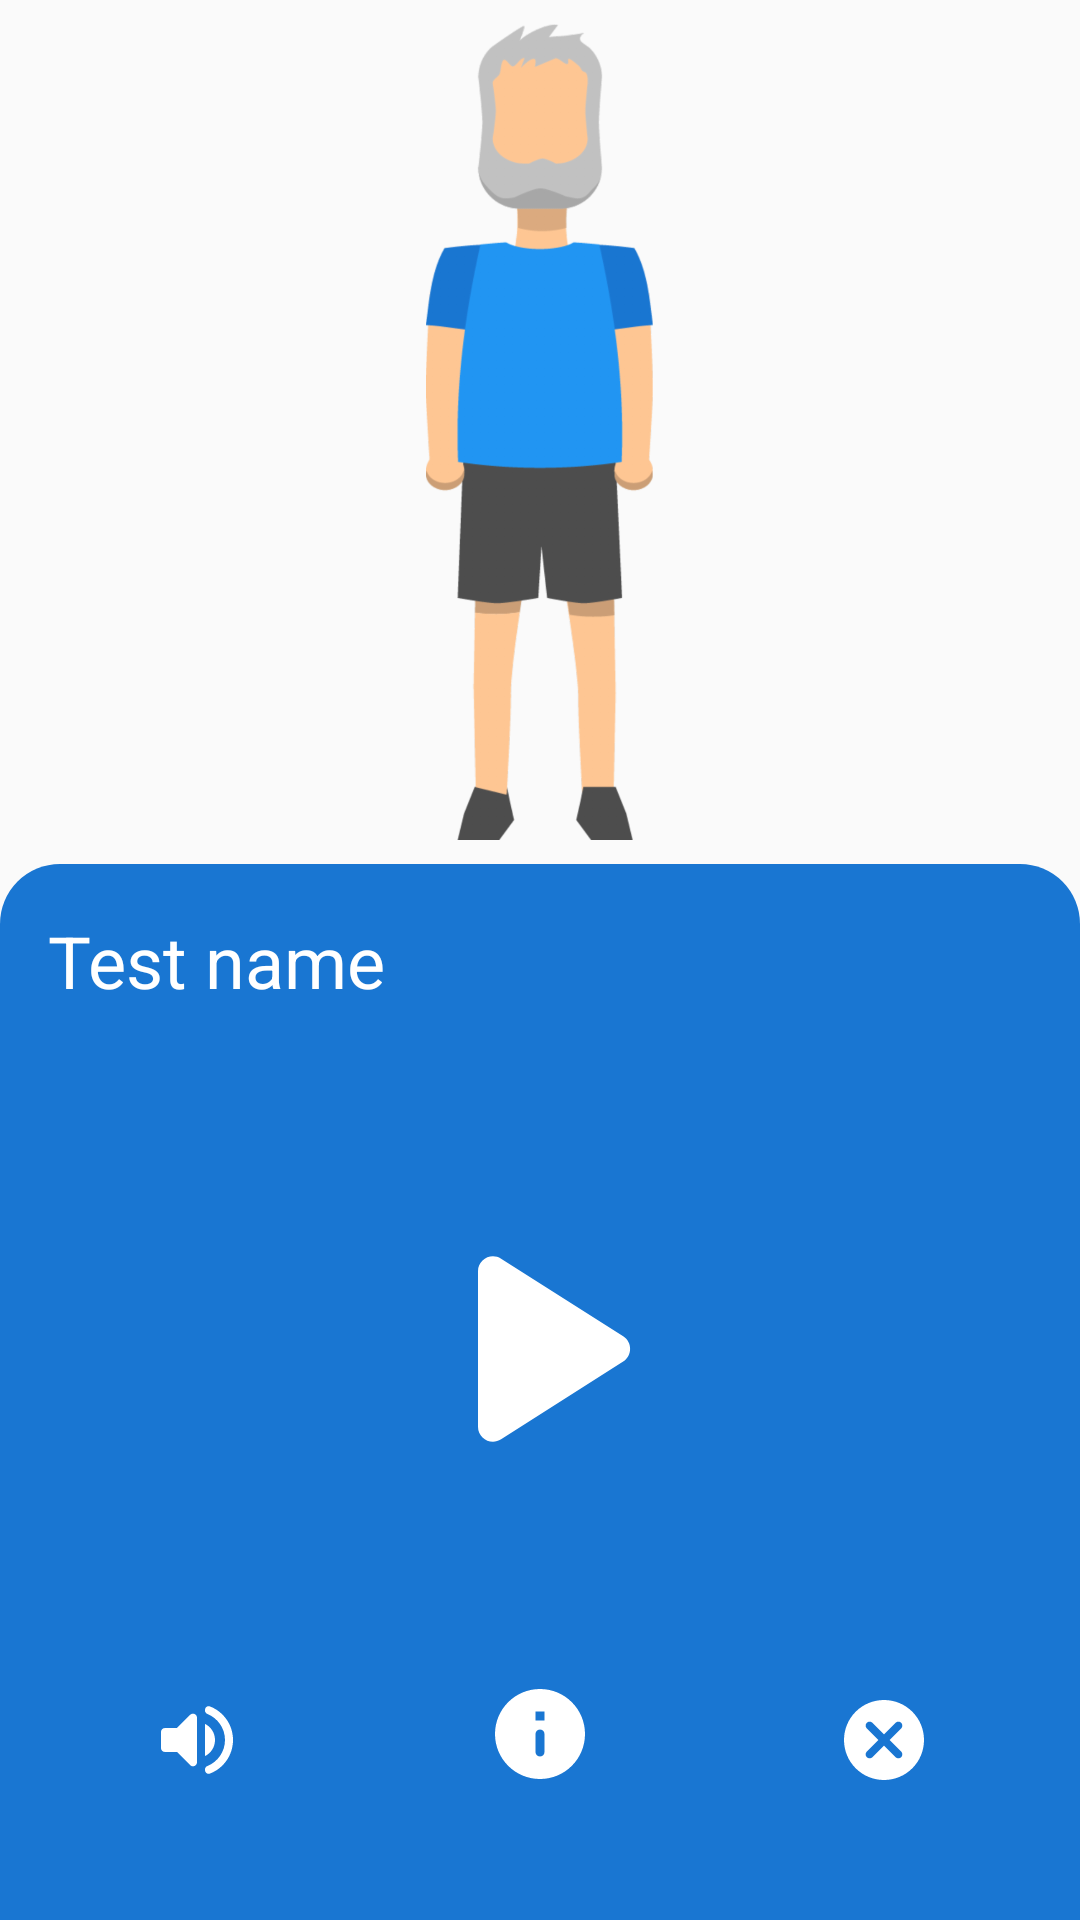

This screen was rendered from an Android layout file. Write that file and the resources it references.
<!-- AndroidManifest.xml: activity theme AppTheme -->
<!-- res/layout/fragment_test.xml -->
<?xml version="1.0" encoding="utf-8"?>
<LinearLayout xmlns:android="http://schemas.android.com/apk/res/android"
    xmlns:app="http://schemas.android.com/apk/res-auto"
    xmlns:tools="http://schemas.android.com/tools"
    android:id="@+id/whole_screen"
    android:layout_width="match_parent"
    android:layout_height="match_parent"
    android:orientation="vertical">

    <RelativeLayout
        android:layout_width="match_parent"
        android:layout_height="0dp"
        android:layout_weight="0.45">

        <ImageView
            android:id="@+id/iv_person"
            android:layout_width="match_parent"
            android:layout_height="match_parent"
            android:layout_marginTop="8dp"
            android:layout_marginBottom="8dp"
            android:scaleType="centerInside"
            android:src="@drawable/ic_person"
            tools:ignore="ContentDescription" />
    </RelativeLayout>

    <android.support.constraint.ConstraintLayout
        android:id="@+id/cl_info"
        android:layout_width="match_parent"
        android:layout_height="0dp"
        android:layout_weight="0.55"
        android:background="@drawable/shape_round_corners_test">


        <Chronometer
            android:id="@+id/chronometer"
            android:layout_width="wrap_content"
            android:layout_height="wrap_content"
            android:layout_marginStart="8dp"
            android:layout_marginTop="8dp"
            android:layout_marginEnd="8dp"
            android:layout_marginBottom="8dp"
            android:textColor="@color/colorTextOverBlue"
            android:textSize="80dp"
            android:textStyle="bold"
            android:visibility="gone"
            app:layout_constraintBottom_toBottomOf="@+id/imageButton5"
            app:layout_constraintEnd_toEndOf="parent"
            app:layout_constraintStart_toStartOf="parent"
            app:layout_constraintTop_toTopOf="parent" />

        <TextView
            android:id="@+id/tv_test_name"
            android:layout_width="0dp"
            android:layout_height="wrap_content"
            android:layout_marginStart="16dp"
            android:layout_marginTop="16dp"
            android:layout_marginEnd="8dp"
            android:gravity="start"
            android:text="Test name"
            android:textAlignment="textStart"
            android:textColor="@color/colorTextOverBlue"
            android:textSize="24sp"
            app:layout_constraintEnd_toEndOf="parent"
            app:layout_constraintHorizontal_bias="0.0"
            app:layout_constraintStart_toStartOf="parent"
            app:layout_constraintTop_toTopOf="parent" />

        <ImageButton
            android:id="@+id/btn_play"
            style="@style/TestButtons"
            android:layout_width="150dp"
            android:layout_height="150dp"
            android:layout_marginStart="8dp"
            android:layout_marginTop="8dp"
            android:layout_marginEnd="8dp"
            android:layout_marginBottom="8dp"
            android:contentDescription="@string/play"
            android:scaleType="fitCenter"
            android:src="@drawable/ic_round_play_arrow"
            android:theme="@style/Base.ThemeOverlay.AppCompat.Dark"
            android:visibility="visible"
            app:layout_constraintBottom_toBottomOf="@+id/imageButton5"
            app:layout_constraintEnd_toEndOf="parent"
            app:layout_constraintHorizontal_bias="0.497"
            app:layout_constraintStart_toStartOf="parent"
            app:layout_constraintTop_toTopOf="parent" />

        <ImageButton
            android:id="@+id/btn_mute"
            style="@style/TestButtons"
            android:layout_marginEnd="24dp"
            android:contentDescription="@string/mute"
            android:src="@drawable/ic_round_volume_up"
            android:theme="@style/Base.ThemeOverlay.AppCompat.Dark"
            app:layout_constraintBottom_toBottomOf="parent"
            app:layout_constraintEnd_toStartOf="@+id/imageButton5"
            app:layout_constraintStart_toStartOf="parent" />

        <ImageButton
            android:id="@+id/imageButton5"
            style="@style/TestButtons"
            android:contentDescription="@string/info"
            android:src="@drawable/ic_round_info"
            android:theme="@style/Base.ThemeOverlay.AppCompat.Dark"
            app:layout_constraintBottom_toBottomOf="parent"
            app:layout_constraintEnd_toEndOf="parent"
            app:layout_constraintStart_toStartOf="parent" />

        <ImageButton
            android:id="@+id/btn_replay"
            style="@style/TestButtons"
            android:layout_marginStart="24dp"
            android:contentDescription="@string/unable"
            android:src="@drawable/ic_round_cancel_24px"
            android:theme="@style/Base.ThemeOverlay.AppCompat.Dark"
            android:tint="@color/colorTextOverBlue"
            app:layout_constraintBottom_toBottomOf="parent"
            app:layout_constraintEnd_toEndOf="parent"
            app:layout_constraintStart_toEndOf="@+id/imageButton5" />

        <TextView
            android:id="@+id/tv_result_label"
            android:layout_width="wrap_content"
            android:layout_height="wrap_content"
            android:layout_marginStart="8dp"
            android:layout_marginBottom="16dp"
            android:text="/4"
            android:textColor="@color/colorTextOverBlue"
            android:textSize="40dp"
            android:textStyle="bold"
            android:visibility="gone"
            app:layout_constraintBottom_toBottomOf="@+id/tv_score_history"
            app:layout_constraintStart_toEndOf="@+id/tv_score_history" />

        <TextView
            android:id="@+id/tv_score_history"
            android:layout_width="wrap_content"
            android:layout_height="wrap_content"
            android:layout_marginStart="8dp"
            android:layout_marginEnd="8dp"
            android:layout_marginBottom="32dp"
            android:text="0"
            android:textColor="@color/colorTextOverBlue"
            android:textSize="120dp"
            android:textStyle="bold"
            android:visibility="gone"
            app:layout_constraintBottom_toBottomOf="@+id/imageButton5"
            app:layout_constraintEnd_toEndOf="parent"
            app:layout_constraintStart_toStartOf="parent"
            app:layout_constraintTop_toTopOf="parent" />


    </android.support.constraint.ConstraintLayout>


</LinearLayout>
<!-- resources referenced by this layout -->
<resources>
  <color name="colorTextOverBlue">#FFFFFF</color>
  <!-- drawable ic_round_cancel_24px (drawable) -->
  <vector xmlns:android="http://schemas.android.com/apk/res/android"
      android:width="32dp"
      android:height="32dp"
      android:viewportWidth="24"
      android:viewportHeight="24">
      <path
          android:fillColor="#FF000000"
          android:pathData="M12,2C6.47,2 2,6.47 2,12s4.47,10 10,10 10,-4.47 10,-10S17.53,2 12,2zM16.3,16.3c-0.39,0.39 -1.02,0.39 -1.41,0L12,13.41 9.11,16.3c-0.39,0.39 -1.02,0.39 -1.41,0 -0.39,-0.39 -0.39,-1.02 0,-1.41L10.59,12 7.7,9.11c-0.39,-0.39 -0.39,-1.02 0,-1.41 0.39,-0.39 1.02,-0.39 1.41,0L12,10.59l2.89,-2.89c0.39,-0.39 1.02,-0.39 1.41,0 0.39,0.39 0.39,1.02 0,1.41L13.41,12l2.89,2.89c0.38,0.38 0.38,1.02 0,1.41z" />
  </vector>
  <!-- drawable ic_round_info (drawable) -->
  <vector xmlns:android="http://schemas.android.com/apk/res/android"
      android:width="36dp"
      android:height="36dp"
      android:viewportWidth="24"
      android:viewportHeight="24">
      <path
          android:fillColor="#FF000000"
          android:pathData="M12,2C6.48,2 2,6.48 2,12s4.48,10 10,10 10,-4.48 10,-10S17.52,2 12,2zM12,17c-0.55,0 -1,-0.45 -1,-1v-4c0,-0.55 0.45,-1 1,-1s1,0.45 1,1v4c0,0.55 -0.45,1 -1,1zM13,9h-2L11,7h2v2z" />
  </vector>
  <!-- drawable ic_round_play_arrow (drawable) -->
  <vector xmlns:android="http://schemas.android.com/apk/res/android"
      android:width="32dp"
      android:height="32dp"
      android:viewportWidth="24"
      android:viewportHeight="24">
      <path
          android:fillColor="@color/colorBackground"
          android:pathData="M8,6.82v10.36c0,0.79 0.87,1.27 1.54,0.84l8.14,-5.18c0.62,-0.39 0.62,-1.29 0,-1.69L9.54,5.98C8.87,5.55 8,6.03 8,6.82z" />
  </vector>
  <!-- drawable shape_round_corners_test (drawable) -->
  <?xml version="1.0" encoding="utf-8"?>
  <shape xmlns:android="http://schemas.android.com/apk/res/android">
      <solid android:color="@color/colorPrimaryDark" />
      
  
      
      <corners
          android:bottomLeftRadius="0dp"
          android:bottomRightRadius="0dp"
          android:topLeftRadius="20dp"
          android:topRightRadius="20dp" />
  </shape>
  <string name="info">Information</string>
  <string name="mute">Mute sound</string>
  <string name="play">Play</string>
  <string name="unable">Unable to perform test</string>
  <style name="TestButtons" parent="AppTheme">
          <item name="android:layout_width">wrap_content</item>
          <item name="android:layout_height">wrap_content</item>
          <item name="android:layout_marginStart">8dp</item>
          <item name="android:layout_marginEnd">8dp</item>
          <item name="android:layout_marginBottom">29dp</item>
          <item name="android:padding">15dp</item>
  
          <item name="android:background">?attr/selectableItemBackgroundBorderless</item>
          <item name="android:tint">@color/colorTextOverBlue</item>
      </style>
  <style name="AppTheme" parent="Theme.AppCompat.Light.DarkActionBar">
          <item name="windowActionBar">false</item>
          <item name="windowNoTitle">true</item>
          <item name="android:windowFullscreen">false</item>
          <item name="android:windowLightStatusBar" tools:targetApi="23">true</item>
          <item name="android:statusBarColor" tools:targetApi="23">#fffafafa</item>
          <item name="android:windowBackground">@color/colorBackground</item>
          <item name="android:colorBackground">@color/colorBackground</item>
  
          
          <item name="colorPrimary">@color/colorPrimary</item>
          <item name="colorPrimaryDark">@color/colorPrimaryDark</item>
          <item name="colorAccent">@color/colorAccent</item>
      </style>
  <color name="colorBackground">#fafafa</color>
  <color name="colorPrimaryDark">#1976D2</color>
  <color name="colorPrimary">#2196F3</color>
  <color name="colorAccent">#E5E5E5</color>
</resources>
